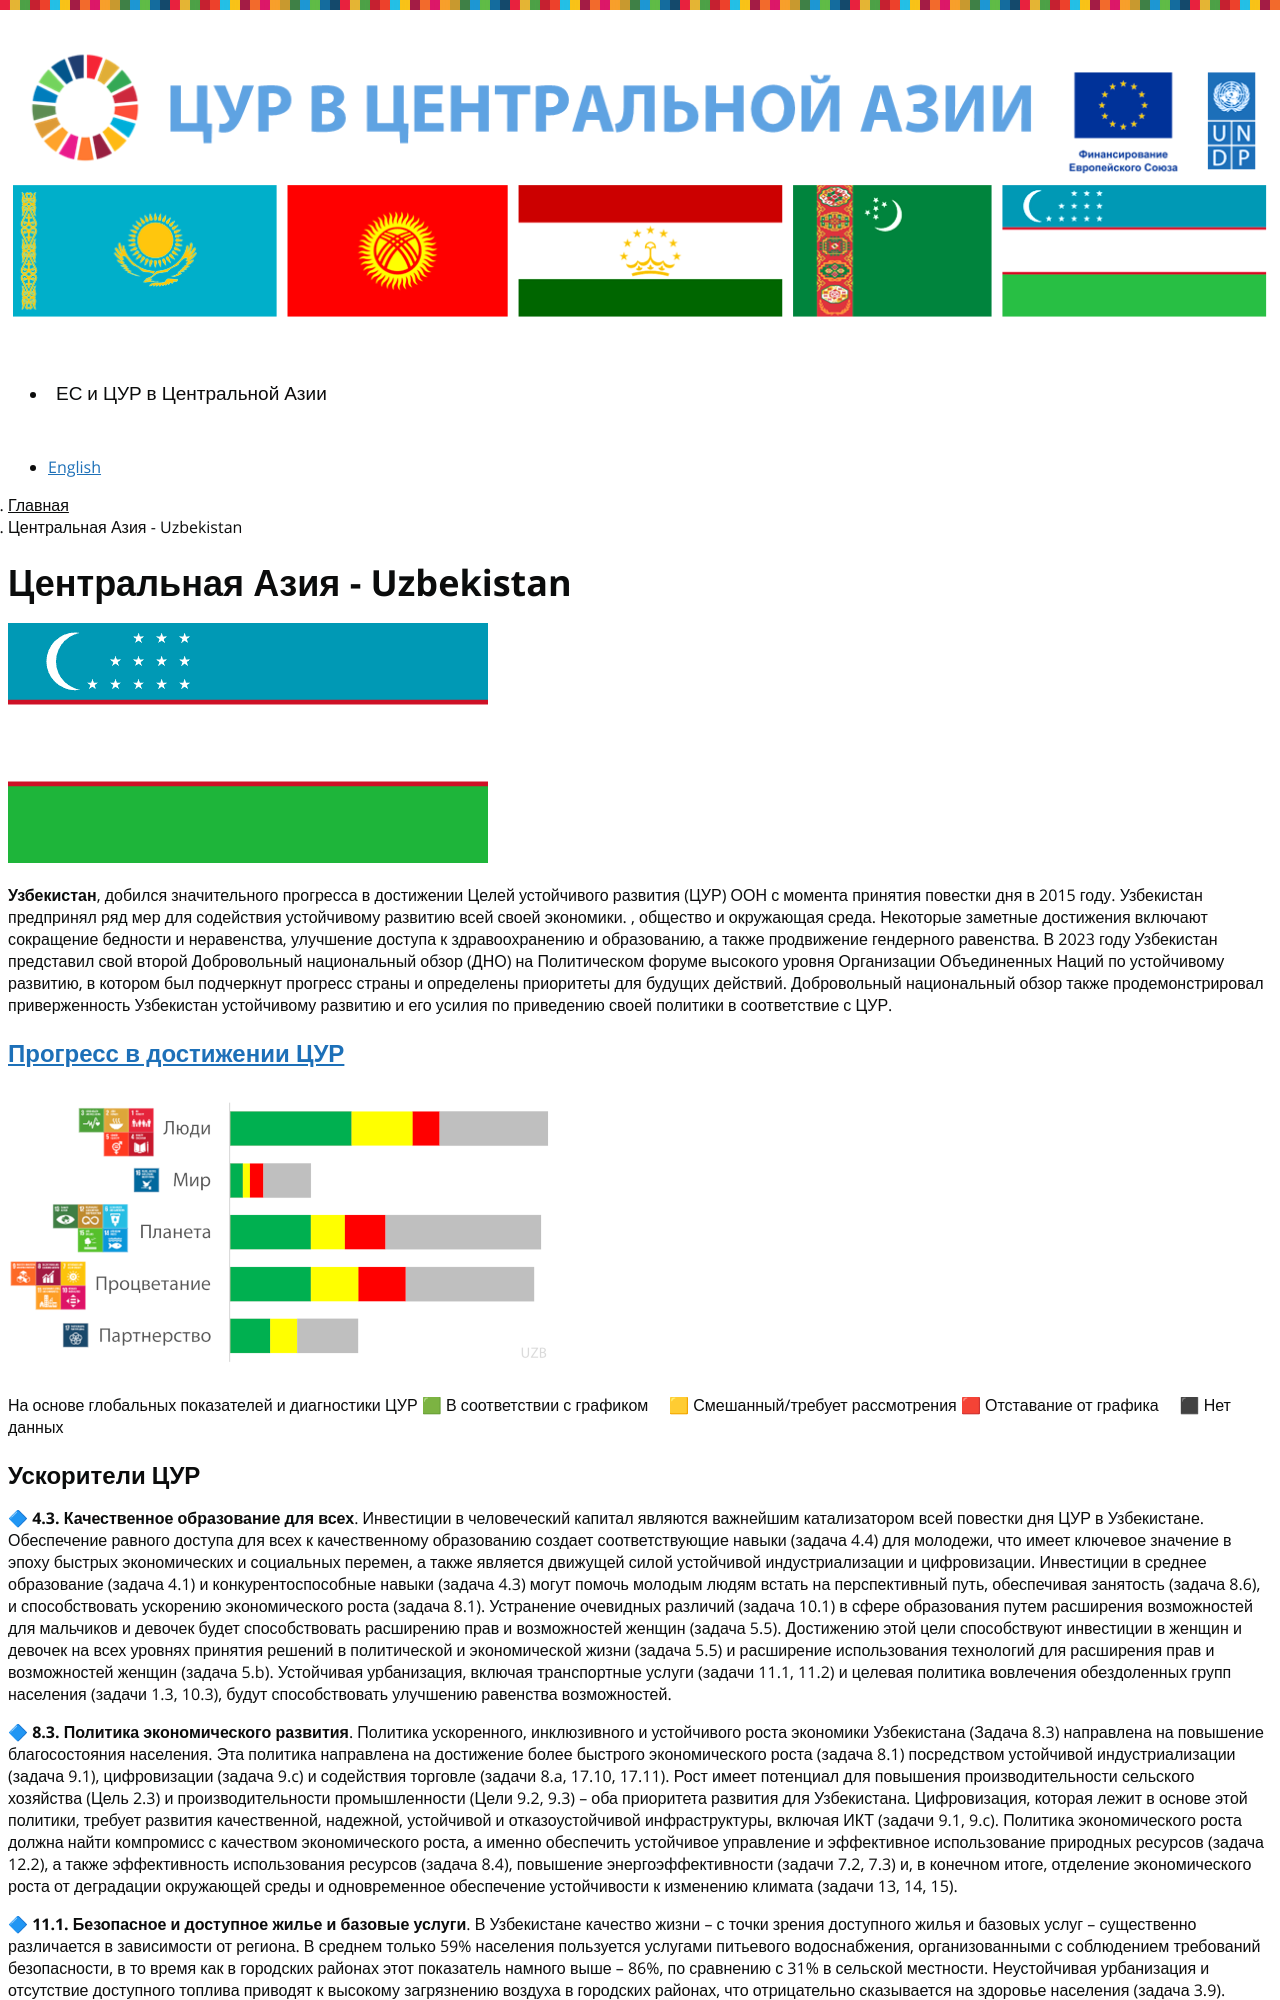

repository: central-asia-sdg-platform/www · page: ru/central-asia-uzb/index.html · generator: jekyll

---
title: Центральная Азия - Uzbekistan
language: ru
permalink: /ru/central-asia-uzb/
layout: page
---
![Флаг Узбекистана]({{ site.baseurl }}/assets/images/UZB_flag_h240.png)

**Узбекистан**, добился значительного прогресса в достижении Целей устойчивого развития (ЦУР) ООН с момента принятия повестки дня в 2015 году. Узбекистан предпринял ряд мер для содействия устойчивому развитию всей своей экономики. , общество и окружающая среда. Некоторые заметные достижения включают сокращение бедности и неравенства, улучшение доступа к здравоохранению и образованию, а также продвижение гендерного равенства. В 2023 году Узбекистан представил свой второй Добровольный национальный обзор (ДНО) на Политическом форуме высокого уровня Организации Объединенных Наций по устойчивому развитию, в котором был подчеркнут прогресс страны и определены приоритеты для будущих действий. Добровольный национальный обзор также продемонстрировал приверженность Узбекистан устойчивому развитию и его усилия по приведению своей политики в соответствие с ЦУР.

### [Прогресс в достижении ЦУР](https://data.undp.org/sdg-push-diagnostic/UZB/sdg-trends)

![Тенденции ЦУР в Узбекистане в 2023 году, на основе глобальных показателей и диагностики ЦУР]({{ site.baseurl }}/assets/images/UZB-SDG-trends-2023-rus.png)

На основе глобальных показателей и диагностики ЦУР 🟩 В соответствии с графиком     🟨 Смешанный/требует рассмотрения   🟥 Отставание от графика     ⬛ Нет данных
